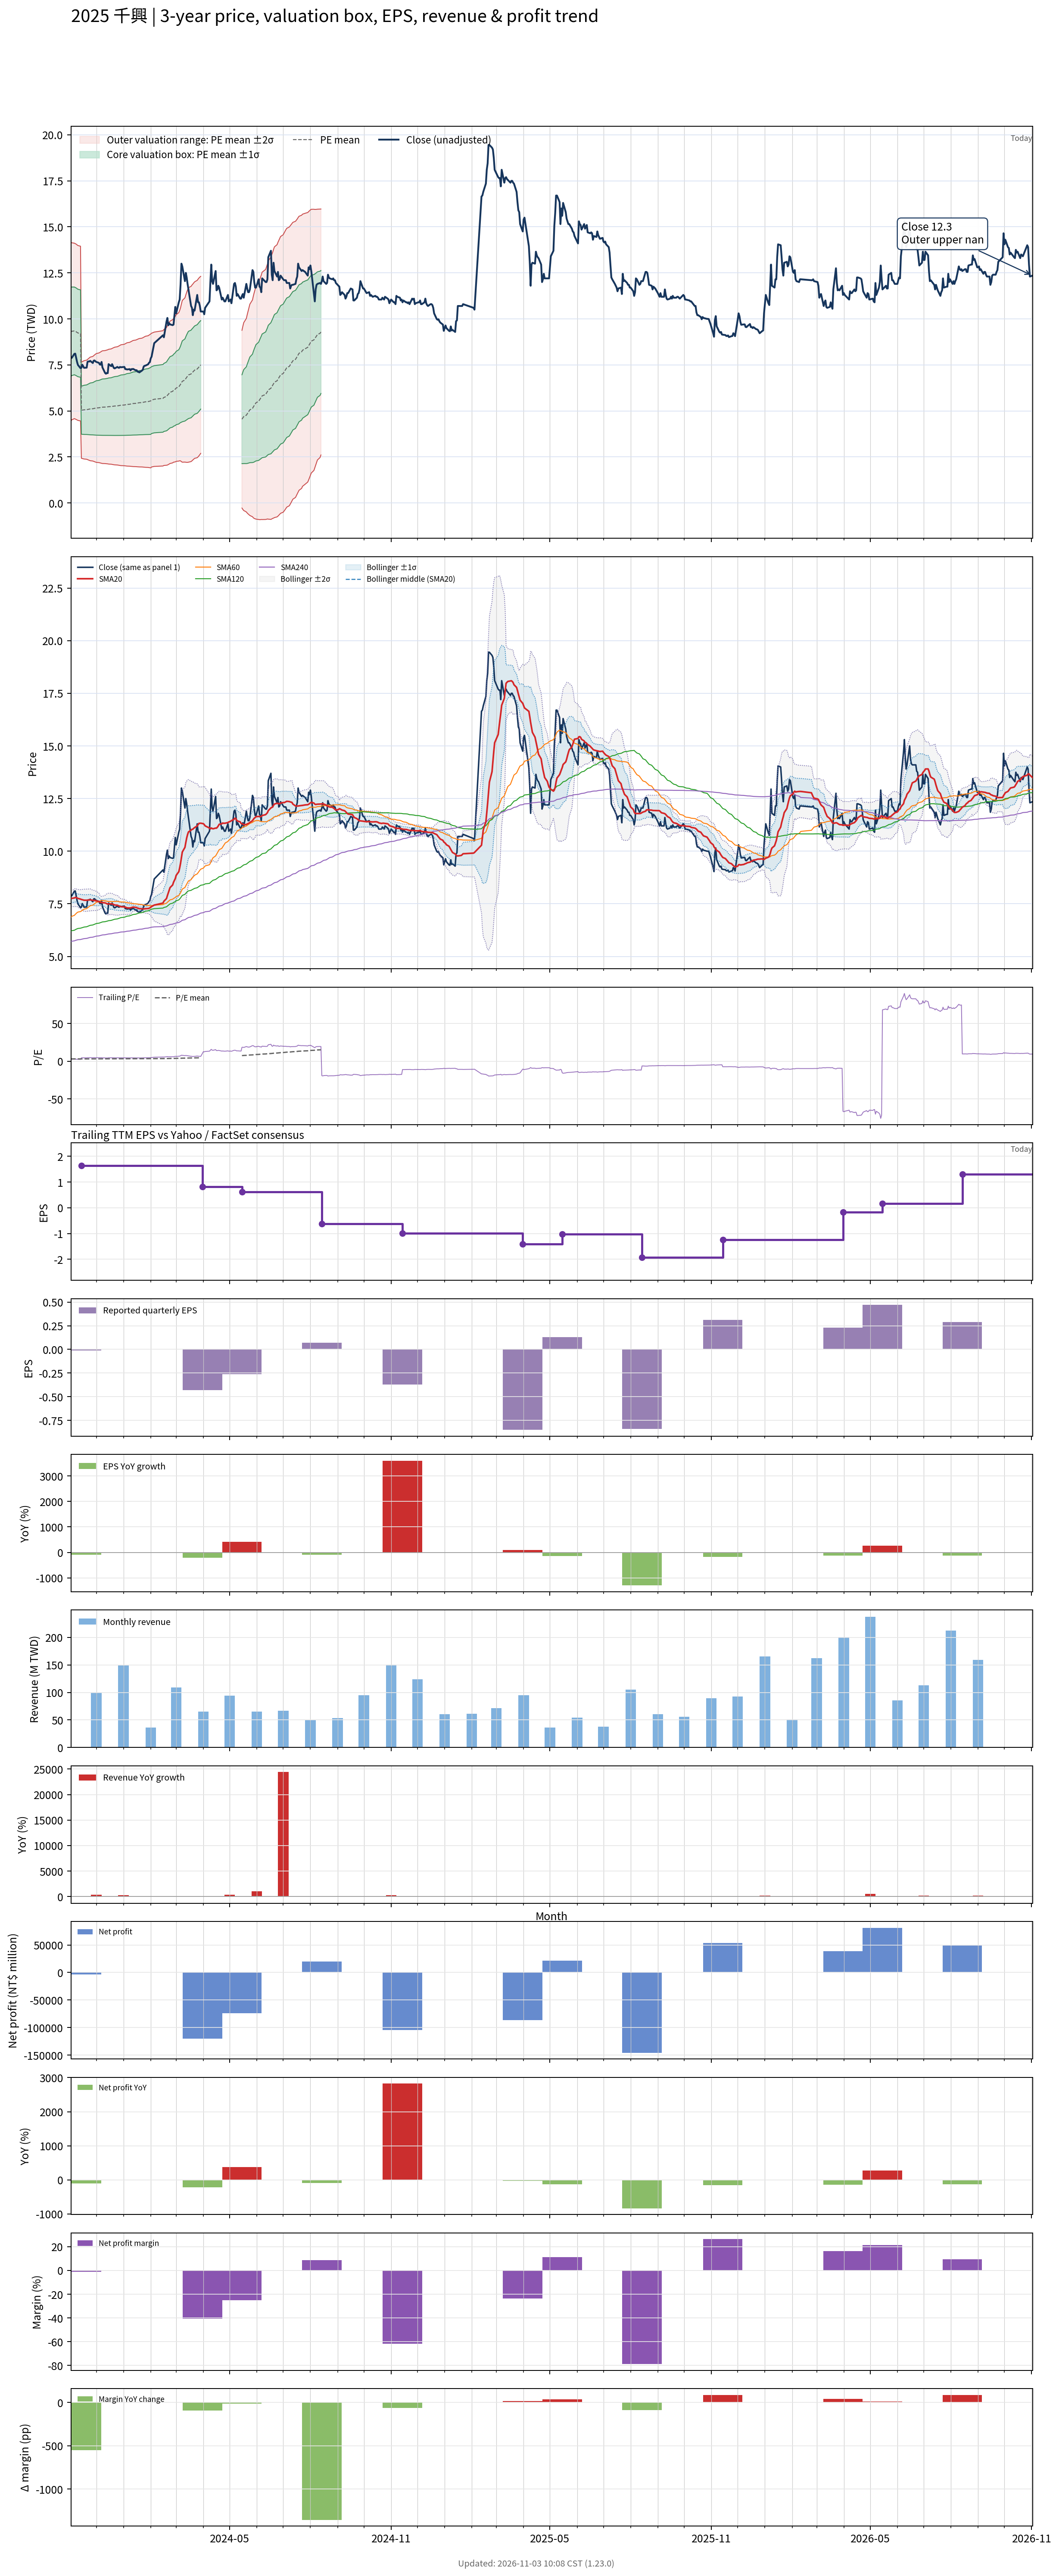

Values plotted in this chart, from the file beside it:
# chart-version: skill-stock-dynamic-val…
date, close, available_date, period_end, eps, ttm_eps, pe, pe_mean, pe_std, price_m2, price_m1, price_mean, price_p1, price_p2, forward_eps, forward_pe, forward_pe_mean, forward_pe_std, forward_price_m2, forward_price_m1, forward_price_mean, forward_price_p1, forward_price_p2, sma20
2023-11-02, 7.88, 2023-08-14, 2023-06-30, 1.31, 2.98, 2.644, 3.122, 0.8151, 4.446, 6.875, 9.304, 11.73, 14.16, , , , , , , , , , 7.756
2023-11-03, 7.88, 2023-08-14, 2023-06-30, 1.31, 2.98, 2.644, 3.129, 0.8072, 4.514, 6.919, 9.325, 11.73, 14.14, , , , , , , , , , 7.759
2023-11-06, 8.1, 2023-08-14, 2023-06-30, 1.31, 2.98, 2.718, 3.136, 0.7997, 4.579, 6.963, 9.346, 11.73, 14.11, , , , , , , , , , 7.777
2023-11-07, 8.11, 2023-08-14, 2023-06-30, 1.31, 2.98, 2.721, 3.129, 0.7993, 4.559, 6.941, 9.323, 11.7, 14.09, , , , , , , , , , 7.803
2023-11-08, 7.89, 2023-08-14, 2023-06-30, 1.31, 2.98, 2.648, 3.12, 0.7992, 4.536, 6.917, 9.299, 11.68, 14.06, , , , , , , , , , 7.796
2023-11-09, 7.67, 2023-08-14, 2023-06-30, 1.31, 2.98, 2.574, 3.11, 0.7979, 4.512, 6.89, 9.267, 11.65, 14.02, , , , , , , , , , 7.779
2023-11-10, 7.5, 2023-08-14, 2023-06-30, 1.31, 2.98, 2.517, 3.099, 0.797, 4.485, 6.86, 9.235, 11.61, 13.99, , , , , , , , , , 7.758
2023-11-13, 7.32, 2023-08-14, 2023-06-30, 1.31, 2.98, 2.456, 3.088, 0.7964, 4.455, 6.828, 9.201, 11.57, 13.95, , , , , , , , , , 7.724
2023-11-14, 7.34, 2023-11-14, 2023-09-30, -0.01, 1.63, 4.503, 3.09, 0.8007, 2.427, 3.732, 5.037, 6.342, 7.648, , , , , , , , , , 7.705
2023-11-15, 7.51, 2023-11-14, 2023-09-30, -0.01, 1.63, 4.607, 3.094, 0.8064, 2.414, 3.729, 5.043, 6.357, 7.672, , , , , , , , , , 7.696
2023-11-16, 7.43, 2023-11-14, 2023-09-30, -0.01, 1.63, 4.558, 3.098, 0.8125, 2.401, 3.725, 5.05, 6.374, 7.698, , , , , , , , , , 7.683
2023-11-17, 7.34, 2023-11-14, 2023-09-30, -0.01, 1.63, 4.503, 3.103, 0.8191, 2.387, 3.722, 5.057, 6.392, 7.727, , , , , , , , , , 7.671
2023-11-20, 7.35, 2023-11-14, 2023-09-30, -0.01, 1.63, 4.509, 3.108, 0.8258, 2.373, 3.719, 5.065, 6.411, 7.758, , , , , , , , , , 7.669
2023-11-21, 7.67, 2023-11-14, 2023-09-30, -0.01, 1.63, 4.706, 3.114, 0.8349, 2.353, 3.714, 5.075, 6.436, 7.797, , , , , , , , , , 7.676
2023-11-22, 7.69, 2023-11-14, 2023-09-30, -0.01, 1.63, 4.718, 3.12, 0.8443, 2.333, 3.71, 5.086, 6.462, 7.838, , , , , , , , , , 7.681
2023-11-23, 7.68, 2023-11-14, 2023-09-30, -0.01, 1.63, 4.712, 3.127, 0.8536, 2.314, 3.705, 5.096, 6.488, 7.879, , , , , , , , , , 7.686
2023-11-24, 7.72, 2023-11-14, 2023-09-30, -0.01, 1.63, 4.736, 3.133, 0.8631, 2.294, 3.701, 5.107, 6.514, 7.921, , , , , , , , , , 7.689
2023-11-27, 7.6, 2023-11-14, 2023-09-30, -0.01, 1.63, 4.663, 3.14, 0.8715, 2.277, 3.697, 5.118, 6.538, 7.958, , , , , , , , , , 7.664
2023-11-28, 7.73, 2023-11-14, 2023-09-30, -0.01, 1.63, 4.742, 3.146, 0.8809, 2.257, 3.693, 5.129, 6.565, 8, , , , , , , , , , 7.66
2023-11-29, 7.74, 2023-11-14, 2023-09-30, -0.01, 1.63, 4.748, 3.153, 0.8902, 2.238, 3.689, 5.14, 6.591, 8.042, , , , , , , , , , 7.657
2023-11-30, 7.69, 2023-11-14, 2023-09-30, -0.01, 1.63, 4.718, 3.16, 0.8985, 2.221, 3.686, 5.15, 6.615, 8.079, , , , , , , , , , 7.648
2023-12-01, 7.66, 2023-11-14, 2023-09-30, -0.01, 1.63, 4.699, 3.166, 0.9065, 2.205, 3.683, 5.16, 6.638, 8.115, , , , , , , , , , 7.637
2023-12-04, 7.61, 2023-11-14, 2023-09-30, -0.01, 1.63, 4.669, 3.171, 0.9138, 2.19, 3.68, 5.169, 6.659, 8.148, , , , , , , , , , 7.612
2023-12-05, 7.52, 2023-11-14, 2023-09-30, -0.01, 1.63, 4.613, 3.176, 0.92, 2.178, 3.678, 5.178, 6.677, 8.177, , , , , , , , , , 7.583
2023-12-06, 7.51, 2023-11-14, 2023-09-30, -0.01, 1.63, 4.607, 3.182, 0.9263, 2.166, 3.676, 5.186, 6.696, 8.206, , , , , , , , , , 7.564
2023-12-07, 7.66, 2023-11-14, 2023-09-30, -0.01, 1.63, 4.699, 3.188, 0.9339, 2.151, 3.674, 5.196, 6.718, 8.24, , , , , , , , , , 7.564
2023-12-08, 7.36, 2023-11-14, 2023-09-30, -0.01, 1.63, 4.515, 3.192, 0.9389, 2.142, 3.672, 5.203, 6.733, 8.263, , , , , , , , , , 7.556
2023-12-11, 7.06, 2023-11-14, 2023-09-30, -0.01, 1.63, 4.331, 3.195, 0.9418, 2.137, 3.672, 5.208, 6.743, 8.278, , , , , , , , , , 7.543
2023-12-12, 7.02, 2023-11-14, 2023-09-30, -0.01, 1.63, 4.307, 3.198, 0.9446, 2.133, 3.672, 5.212, 6.752, 8.292, , , , , , , , , , 7.527
2023-12-13, 7.06, 2023-11-14, 2023-09-30, -0.01, 1.63, 4.331, 3.201, 0.9478, 2.127, 3.672, 5.217, 6.762, 8.307, , , , , , , , , , 7.505
2023-12-14, 7.05, 2023-11-14, 2023-09-30, -0.01, 1.63, 4.325, 3.203, 0.9504, 2.123, 3.672, 5.221, 6.771, 8.32, , , , , , , , , , 7.486
2023-12-15, 7.54, 2023-11-14, 2023-09-30, -0.01, 1.63, 4.626, 3.208, 0.9561, 2.112, 3.671, 5.229, 6.788, 8.346, , , , , , , , , , 7.496
2023-12-18, 7.43, 2023-11-14, 2023-09-30, -0.01, 1.63, 4.558, 3.212, 0.961, 2.103, 3.67, 5.236, 6.802, 8.369, , , , , , , , , , 7.5
2023-12-19, 7.54, 2023-11-14, 2023-09-30, -0.01, 1.63, 4.626, 3.217, 0.9668, 2.092, 3.668, 5.244, 6.82, 8.396, , , , , , , , , , 7.494
2023-12-20, 7.43, 2023-11-14, 2023-09-30, -0.01, 1.63, 4.558, 3.222, 0.9717, 2.083, 3.667, 5.251, 6.835, 8.419, , , , , , , , , , 7.481
2023-12-21, 7.33, 2023-11-14, 2023-09-30, -0.01, 1.63, 4.497, 3.226, 0.9762, 2.076, 3.667, 5.258, 6.849, 8.441, , , , , , , , , , 7.463
2023-12-22, 7.31, 2023-11-14, 2023-09-30, -0.01, 1.63, 4.485, 3.23, 0.9805, 2.068, 3.667, 5.265, 6.863, 8.461, , , , , , , , , , 7.442
2023-12-25, 7.39, 2023-11-14, 2023-09-30, -0.01, 1.63, 4.534, 3.235, 0.9855, 2.06, 3.666, 5.273, 6.879, 8.486, , , , , , , , , , 7.432
2023-12-26, 7.35, 2023-11-14, 2023-09-30, -0.01, 1.63, 4.509, 3.24, 0.9903, 2.052, 3.666, 5.281, 6.895, 8.509, , , , , , , , , , 7.413
2023-12-27, 7.34, 2023-11-14, 2023-09-30, -0.01, 1.63, 4.503, 3.245, 0.9953, 2.044, 3.667, 5.289, 6.911, 8.534, , , , , , , , , , 7.393
2023-12-28, 7.39, 2023-11-14, 2023-09-30, -0.01, 1.63, 4.534, 3.251, 1.001, 2.036, 3.667, 5.299, 6.93, 8.561, , , , , , , , , , 7.378
2023-12-29, 7.37, 2023-11-14, 2023-09-30, -0.01, 1.63, 4.521, 3.257, 1.007, 2.028, 3.668, 5.309, 6.95, 8.59, , , , , , , , , , 7.364
2024-01-02, 7.39, 2023-11-14, 2023-09-30, -0.01, 1.63, 4.534, 3.264, 1.013, 2.02, 3.67, 5.321, 6.971, 8.621, , , , , , , , , , 7.353
2024-01-03, 7.27, 2023-11-14, 2023-09-30, -0.01, 1.63, 4.46, 3.27, 1.018, 2.013, 3.672, 5.331, 6.99, 8.648, , , , , , , , , , 7.34
2024-01-04, 7.27, 2023-11-14, 2023-09-30, -0.01, 1.63, 4.46, 3.277, 1.023, 2.007, 3.674, 5.341, 7.008, 8.675, , , , , , , , , , 7.328
2024-01-05, 7.25, 2023-11-14, 2023-09-30, -0.01, 1.63, 4.448, 3.283, 1.028, 2.001, 3.676, 5.351, 7.026, 8.701, , , , , , , , , , 7.308
2024-01-08, 7.27, 2023-11-14, 2023-09-30, -0.01, 1.63, 4.46, 3.289, 1.032, 1.996, 3.678, 5.361, 7.044, 8.727, , , , , , , , , , 7.303
2024-01-09, 7.2, 2023-11-14, 2023-09-30, -0.01, 1.63, 4.417, 3.295, 1.037, 1.991, 3.681, 5.371, 7.061, 8.75, , , , , , , , , , 7.31
2024-01-10, 7.27, 2023-11-14, 2023-09-30, -0.01, 1.63, 4.46, 3.301, 1.042, 1.985, 3.683, 5.381, 7.078, 8.776, , , , , , , , , , 7.322
2024-01-11, 7.27, 2023-11-14, 2023-09-30, -0.01, 1.63, 4.46, 3.307, 1.046, 1.98, 3.686, 5.391, 7.096, 8.802, , , , , , , , , , 7.333
2024-01-12, 7.28, 2023-11-14, 2023-09-30, -0.01, 1.63, 4.466, 3.314, 1.051, 1.975, 3.688, 5.401, 7.114, 8.827, , , , , , , , , , 7.345
2024-01-15, 7.2, 2023-11-14, 2023-09-30, -0.01, 1.63, 4.417, 3.319, 1.055, 1.971, 3.69, 5.41, 7.13, 8.849, , , , , , , , , , 7.327
2024-01-16, 7.21, 2023-11-14, 2023-09-30, -0.01, 1.63, 4.423, 3.324, 1.059, 1.967, 3.693, 5.419, 7.145, 8.871, , , , , , , , , , 7.316
2024-01-17, 7.13, 2023-11-14, 2023-09-30, -0.01, 1.63, 4.374, 3.33, 1.063, 1.963, 3.696, 5.428, 7.16, 8.892, , , , , , , , , , 7.296
2024-01-18, 7.13, 2023-11-14, 2023-09-30, -0.01, 1.63, 4.374, 3.335, 1.066, 1.96, 3.698, 5.436, 7.175, 8.913, , , , , , , , , , 7.281
2024-01-19, 7.09, 2023-11-14, 2023-09-30, -0.01, 1.63, 4.35, 3.34, 1.07, 1.957, 3.701, 5.444, 7.188, 8.931, , , , , , , , , , 7.269
2024-01-22, 7.19, 2023-11-14, 2023-09-30, -0.01, 1.63, 4.411, 3.345, 1.073, 1.954, 3.703, 5.453, 7.202, 8.952, , , , , , , , , , 7.263
2024-01-23, 7.24, 2023-11-14, 2023-09-30, -0.01, 1.63, 4.442, 3.351, 1.077, 1.95, 3.706, 5.462, 7.218, 8.974, , , , , , , , , , 7.255
2024-01-24, 7.41, 2023-11-14, 2023-09-30, -0.01, 1.63, 4.546, 3.358, 1.082, 1.945, 3.709, 5.473, 7.237, 9.001, , , , , , , , , , 7.258
... 662 more rows
